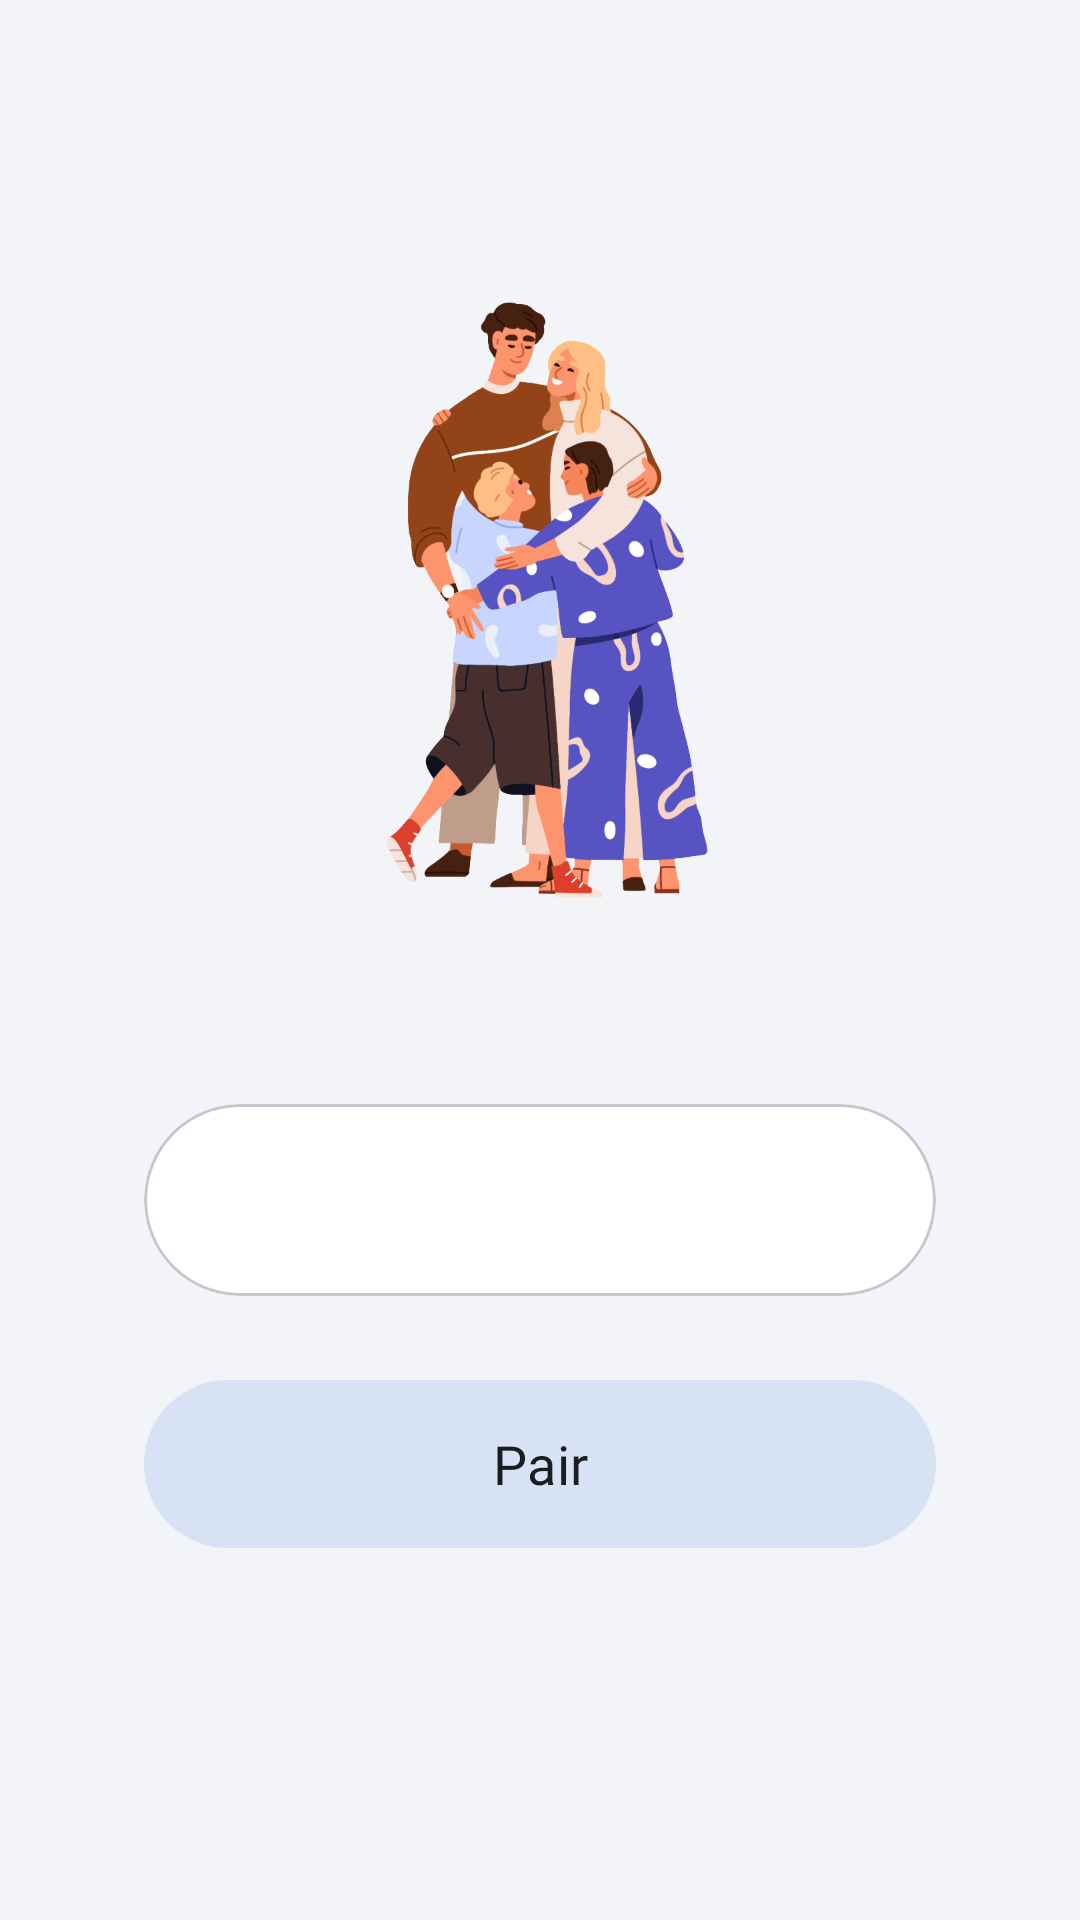

The Android layout XML behind this screen, and the referenced resources:
<!-- AndroidManifest.xml: application theme Theme.ChildControl -->
<!-- res/layout/activity_enter_pair_code.xml -->
<?xml version="1.0" encoding="utf-8"?>
<androidx.constraintlayout.widget.ConstraintLayout xmlns:android="http://schemas.android.com/apk/res/android"
    xmlns:app="http://schemas.android.com/apk/res-auto"
    android:layout_width="match_parent"
    android:layout_height="match_parent"
    android:background="#F2F4F7">

    <ImageView
        android:id="@+id/ivIllustration"
        android:layout_width="match_parent"
        android:layout_height="0dp"
        android:layout_marginHorizontal="48dp"
        android:layout_marginTop="80dp"
        android:layout_marginBottom="48dp"
        android:scaleType="fitCenter"
        android:src="@drawable/pair"
        app:layout_constraintBottom_toTopOf="@id/cardPairCode"
        app:layout_constraintTop_toTopOf="parent" />

    <com.google.android.material.card.MaterialCardView
        android:id="@+id/cardPairCode"
        android:layout_width="match_parent"
        android:layout_height="64dp"
        android:layout_marginHorizontal="48dp"
        android:layout_marginBottom="24dp"
        app:cardCornerRadius="32dp"
        app:cardElevation="0dp"
        app:cardBackgroundColor="@color/white"
        app:layout_constraintBottom_toTopOf="@id/btnPairNow">
        <EditText
            android:id="@+id/etPairCode"
            android:layout_width="match_parent"
            android:layout_height="match_parent"
            android:background="@null"
            android:gravity="center"
            android:hint=""
            android:inputType="number"
            android:maxLength="6"
            android:letterSpacing="0.2"
            android:fontFamily="@font/lexend_deca"
            android:textColor="#1A1C1E" />
    </com.google.android.material.card.MaterialCardView>

    <com.google.android.material.button.MaterialButton
        android:id="@+id/btnPairNow"
        android:layout_width="match_parent"
        android:layout_height="64dp"
        android:layout_marginHorizontal="48dp"
        android:layout_marginBottom="120dp"
        android:text="Pair"
        android:textAllCaps="false"
        android:textSize="18sp"
        android:fontFamily="@font/lexend_deca"
        app:backgroundTint="#D7E3F4"
        android:textColor="#1A1C1E"
        app:cornerRadius="32dp"
        app:layout_constraintBottom_toBottomOf="parent" />

</androidx.constraintlayout.widget.ConstraintLayout>
<!-- resources referenced by this layout -->
<resources>
  <color name="white">#FFFFFF</color>
  <!-- drawable pair: png bitmap (drawable, 224423 bytes) -->
  <style name="Theme.ChildControl" parent="Theme.Material3.Light.NoActionBar">
          <item name="colorPrimary">@color/kidly_blue</item>
          <item name="colorOnPrimary">#FFFFFF</item>
  
          
          <item name="colorSurface">@color/ghost_gray</item>
          <item name="android:windowBackground">@color/ghost_gray</item>
          <item name="colorOnSurface">@color/color_on_surface</item>
  
          
          <item name="colorSurfaceVariant">#FFFFFF</item>
          <item name="colorOnSurfaceVariant">@color/color_on_surface_variant</item>
  
          <item name="android:statusBarColor">@android:color/transparent</item>
          <item name="android:navigationBarColor">@android:color/transparent</item>
          <item name="android:windowLightStatusBar" tools:targetApi="m">true</item>
          <item name="android:windowLayoutInDisplayCutoutMode" tools:targetApi="p">shortEdges</item>
      </style>
  <color name="kidly_blue">#6AB7F2</color>
  <color name="ghost_gray">#F2F4F7</color>
  <color name="color_on_surface">#1A1A1A</color>
  <color name="color_on_surface_variant">#757575</color>
</resources>
